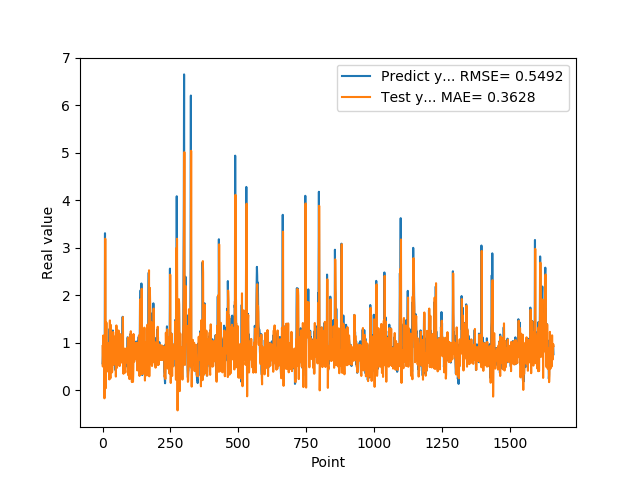

Source data for this figure (header and first rows):
5.654720067979999154e-01, 9.294180767882835870e-01
7.307389974590000614e-01, 4.992919862327079294e-01
1.074290990829999792e+00, 6.367839805012300847e-01
9.521890282630000035e-01, 1.154343054940019986e+00
9.879170060160000766e-01, 9.653150638467485889e-01
1.011654973029999960e+00, 8.765854283411268488e-01
0.000000000000000000e+00, 9.452962329836424038e-01
7.643579840659999736e-01, -1.710442687969996045e-01
7.788103222849999119e-01, 6.590635404676947751e-01
3.306220054629999794e+00, 1.075031397712975068e+00
1.055441975589999970e+00, 3.190931976193146280e+00
7.543110251430000801e-01, 1.109761854062499831e+00
7.915459871289999283e-01, 4.350427955777129430e-02
1.409499049189999909e+00, 6.738454382040963697e-01
8.875439763070001042e-01, 1.427462768636888590e+00
6.401469707490000660e-01, 8.779715066967398451e-01
5.082880258560000808e-01, 3.919957217795692617e-01
8.640019893649999450e-01, 4.278528642839695140e-01
5.725920200349999822e-01, 9.031022584667958153e-01
8.469420075419999971e-01, 6.433270485536528582e-01
9.181020259860001032e-01, 8.009891123483946496e-01
7.976629734039999420e-01, 9.882024813520556838e-01
9.608020186419998776e-01, 7.567139113896145242e-01
9.555831551549999192e-01, 9.028047730912803770e-01
3.470349907879999862e-01, 9.427949469476160083e-01
9.546210169789999256e-01, 2.261724549976278920e-01
1.293938040730000072e+00, 8.810583175454848037e-01
5.251880288119999962e-01, 1.470104113372157961e+00
4.773890078070000542e-01, 4.272273650672395173e-01
1.275226235389999907e+00, 2.513411629022213600e-01
8.723750114439999814e-01, 1.377137486222544505e+00
8.355640172959999390e-01, 9.811675114536154707e-01
7.321749925609999377e-01, 6.458021465563464902e-01
7.640249729160000225e-01, 6.767098316324990925e-01
4.072830080990000323e-01, 7.237709721072163038e-01
4.752210080619999610e-01, 3.756073319066978722e-01
8.781340122220000488e-01, 4.367606071216382779e-01
7.414129972460000717e-01, 1.009614315909338700e+00
1.258002042770000051e+00, 8.386487605815042823e-01
1.069700956339999953e+00, 1.226407443431643429e+00
7.274609804150000691e-01, 1.086498523779267922e+00
7.892770171170000459e-01, 5.376995873637997470e-01
6.237750053410000550e-01, 6.662497424875333252e-01
6.914690136910000007e-01, 6.136413632490060888e-01
8.557710051540000640e-01, 6.625966035434671664e-01
7.093830108640000187e-01, 9.013969209141079464e-01
1.014547944070000041e+00, 7.200157469026973178e-01
1.115731000900000103e+00, 9.816069009733040529e-01
4.182830154900000208e-01, 1.144132549205146621e+00
1.002280950550000105e+00, 2.868291313594106273e-01
1.218860983849999968e+00, 8.745449693736847552e-01
1.143296003339999922e+00, 1.364506967196506215e+00
6.528189778330000248e-01, 1.066930315889884850e+00
6.746559739110000731e-01, 4.713531604566802979e-01
6.009536385540000802e-01, 5.172496721571512301e-01
6.694570183749999348e-01, 6.167426335187817799e-01
6.538079977039999990e-01, 6.820891001732083403e-01
7.814120054240000224e-01, 6.938724916202311244e-01
1.206303954120000022e+00, 8.044480148492152427e-01
8.469259738919999725e-01, 1.257511121171734692e+00
8.286409974099999687e-01, 8.361767865944393918e-01
... 1,599 more rows
